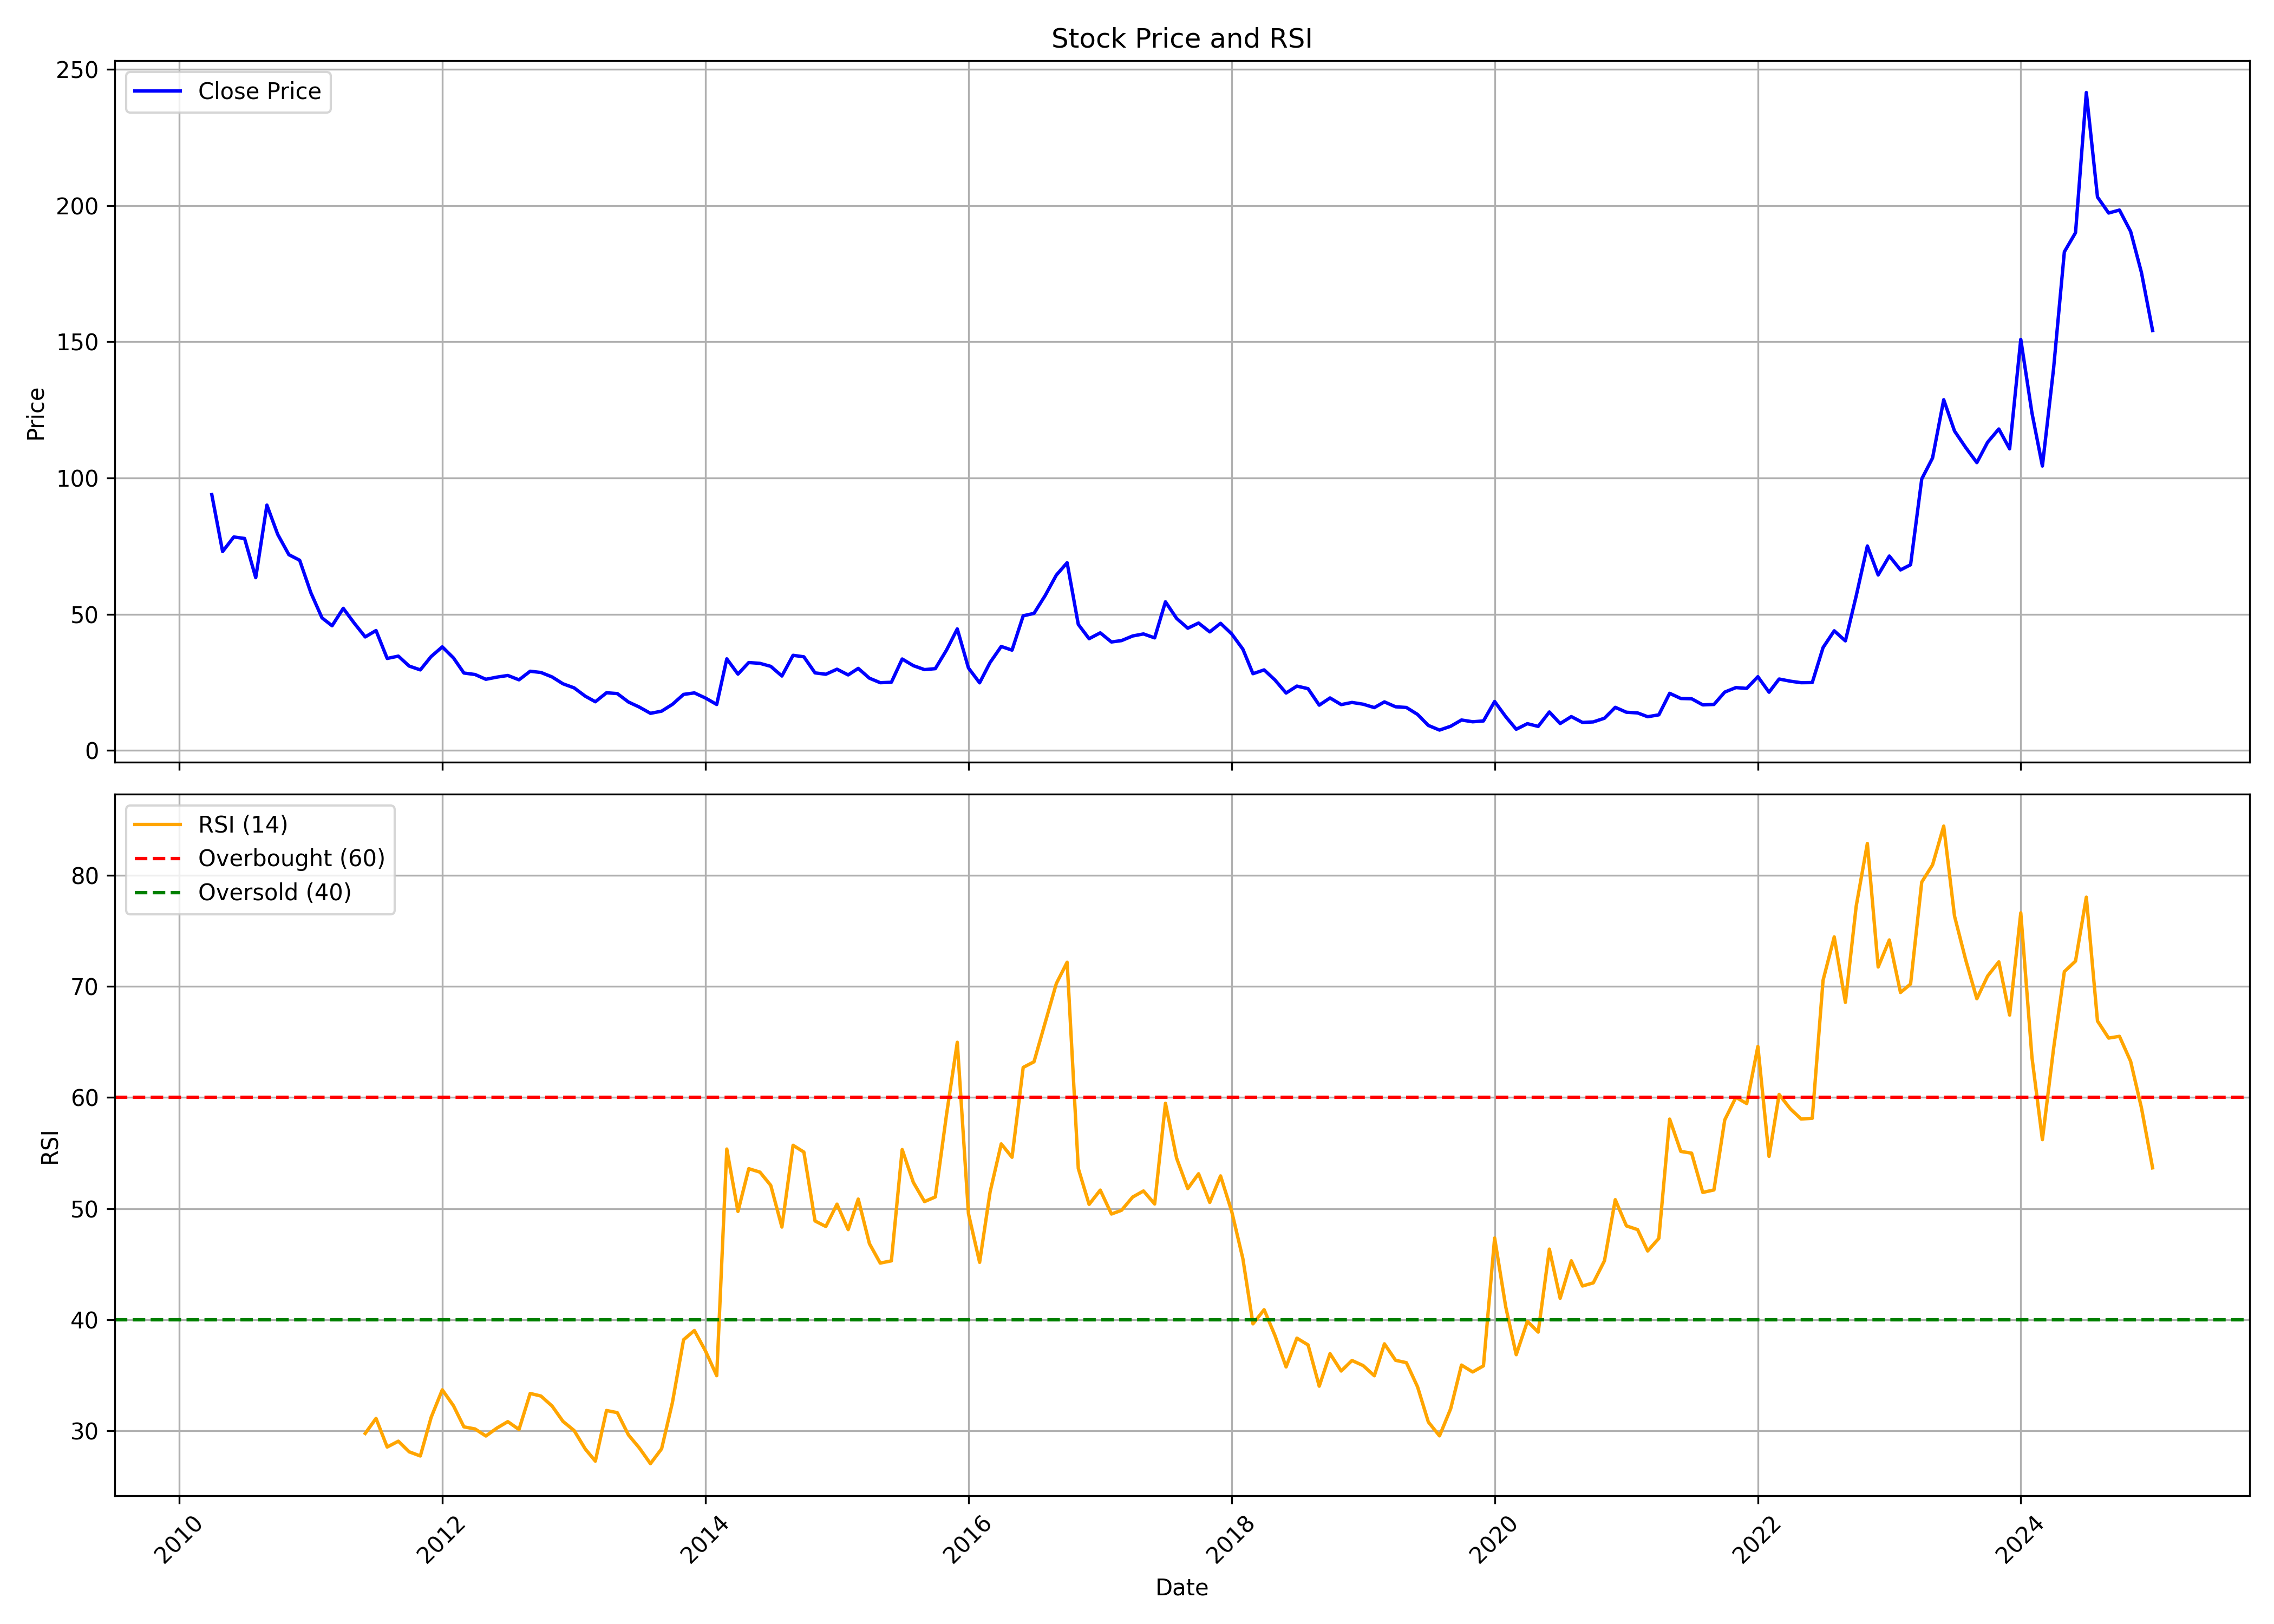

Values plotted in this chart, from the file beside it:
, Unnamed: 0.1, Unnamed: 0, date, symbol, open, high, low, close, volume, rsi
0, 0, 0, 2010-04-01, KECL, 86.0, 101.9, 86.0, 93.9, 439077, 
1, 1, 1, 2010-05-01, KECL, 92.55, 94.65, 68.0, 73.0, 349400, 
2, 2, 2, 2010-06-01, KECL, 74.5, 84.9, 67.5, 78.35, 375150, 
3, 3, 3, 2010-07-01, KECL, 78.55, 88.5, 77.15, 77.8, 538851, 
4, 4, 4, 2010-08-01, KECL, 76.0, 81.8, 62.15, 63.4, 397999, 
5, 5, 5, 2010-09-01, KECL, 63.9, 91.55, 63.05, 90.05, 1446242, 
6, 6, 6, 2010-10-01, KECL, 90.0, 94.8, 78.0, 79.3, 249315, 
7, 7, 7, 2010-11-01, KECL, 83.3, 93.6, 64.6, 71.85, 233985, 
8, 8, 8, 2010-12-01, KECL, 73.5, 75.95, 60.0, 69.8, 131737, 
9, 9, 9, 2011-01-01, KECL, 68.15, 77.45, 57.0, 57.9, 226103, 
10, 10, 10, 2011-02-01, KECL, 58.8, 60.4, 47.0, 48.65, 121232, 
11, 11, 11, 2011-03-01, KECL, 52.5, 58.65, 42.5, 45.75, 191557, 
12, 12, 12, 2011-04-01, KECL, 46.5, 59.85, 46.1, 52.15, 135967, 
13, 13, 13, 2011-05-01, KECL, 50.05, 52.3, 40.0, 46.8, 87965, 
14, 14, 14, 2011-06-01, KECL, 47.5, 47.5, 40.05, 41.65, 80683, 29.76
15, 15, 15, 2011-07-01, KECL, 43.0, 45.5, 40.3, 44.0, 92310, 31.11
16, 16, 16, 2011-08-01, KECL, 43.7, 46.7, 31.65, 33.75, 139219, 28.53
17, 17, 17, 2011-09-01, KECL, 33.75, 38.55, 32.1, 34.6, 151433, 29.05
18, 18, 18, 2011-10-01, KECL, 34.0, 34.75, 29.6, 30.95, 46880, 28.1
19, 19, 19, 2011-11-01, KECL, 30.7, 35.5, 26.0, 29.55, 329820, 27.72
20, 20, 20, 2011-12-01, KECL, 28.85, 37.0, 25.5, 34.45, 123653, 31.2
21, 21, 21, 2012-01-01, KECL, 35.4, 38.75, 32.5, 38.0, 66078, 33.68
22, 22, 22, 2012-02-01, KECL, 38.0, 40.5, 33.1, 33.95, 50865, 32.25
23, 23, 23, 2012-03-01, KECL, 34.0, 34.6, 26.85, 28.4, 1058360, 30.35
24, 24, 24, 2012-04-01, KECL, 29.0, 30.0, 27.0, 27.85, 74236, 30.16
25, 25, 25, 2012-05-01, KECL, 28.0, 29.2, 23.1, 26.1, 202720, 29.52
26, 26, 26, 2012-06-01, KECL, 25.05, 27.8, 24.4, 26.9, 62306, 30.24
27, 27, 27, 2012-07-01, KECL, 26.45, 32.95, 25.15, 27.5, 271707, 30.82
28, 28, 28, 2012-08-01, KECL, 27.05, 30.5, 24.4, 25.9, 72735, 30.11
29, 29, 29, 2012-09-01, KECL, 25.7, 29.7, 23.4, 29.05, 248655, 33.36
30, 30, 30, 2012-10-01, KECL, 27.6, 31.5, 27.0, 28.6, 151011, 33.12
31, 31, 31, 2012-11-01, KECL, 28.4, 29.0, 24.25, 26.95, 164221, 32.22
32, 32, 32, 2012-12-01, KECL, 27.5, 27.5, 24.25, 24.45, 351102, 30.84
33, 33, 33, 2013-01-01, KECL, 25.0, 26.0, 22.75, 22.95, 624560, 30.02
34, 34, 34, 2013-02-01, KECL, 24.0, 25.0, 19.15, 19.9, 117553, 28.35
35, 35, 35, 2013-03-01, KECL, 19.7, 20.75, 17.0, 17.85, 315195, 27.26
36, 36, 36, 2013-04-01, KECL, 18.5, 25.8, 17.25, 21.15, 107417, 31.82
37, 37, 37, 2013-05-01, KECL, 21.15, 25.95, 20.0, 20.85, 111877, 31.62
38, 38, 38, 2013-06-01, KECL, 21.95, 22.4, 16.1, 17.75, 65605, 29.62
39, 39, 39, 2013-07-01, KECL, 17.5, 21.3, 14.85, 15.9, 82864, 28.45
40, 40, 40, 2013-08-01, KECL, 15.7, 16.3, 13.0, 13.6, 75783, 27.03
41, 41, 41, 2013-09-01, KECL, 14.75, 16.4, 13.2, 14.4, 72629, 28.37
42, 42, 42, 2013-10-01, KECL, 14.3, 19.6, 14.1, 16.9, 87243, 32.54
43, 43, 43, 2013-11-01, KECL, 16.75, 21.1, 16.4, 20.55, 56343, 38.19
44, 44, 44, 2013-12-01, KECL, 21.0, 25.0, 19.15, 21.1, 385637, 39.02
45, 45, 45, 2014-01-01, KECL, 21.45, 25.0, 19.1, 19.2, 134992, 37.17
46, 46, 46, 2014-02-01, KECL, 19.95, 22.0, 16.0, 16.85, 236132, 34.95
47, 47, 47, 2014-03-01, KECL, 17.5, 33.6, 16.4, 33.6, 813484, 55.36
48, 48, 48, 2014-04-01, KECL, 34.7, 38.85, 26.75, 28.0, 814569, 49.74
49, 49, 49, 2014-05-01, KECL, 28.0, 35.85, 24.0, 32.25, 285497, 53.59
50, 50, 50, 2014-06-01, KECL, 32.0, 36.5, 29.6, 31.95, 271088, 53.28
51, 51, 51, 2014-07-01, KECL, 31.9, 35.6, 29.3, 30.85, 314431, 52.09
52, 52, 52, 2014-08-01, KECL, 30.35, 33.3, 25.2, 27.3, 153098, 48.34
53, 53, 53, 2014-09-01, KECL, 26.15, 42.3, 25.95, 34.9, 1476604, 55.7
54, 54, 54, 2014-10-01, KECL, 34.6, 35.95, 29.4, 34.35, 200013, 55.09
55, 55, 55, 2014-11-01, KECL, 33.5, 36.95, 27.65, 28.45, 434118, 48.88
56, 56, 56, 2014-12-01, KECL, 28.2, 31.8, 24.6, 27.95, 292515, 48.39
57, 57, 57, 2015-01-01, KECL, 28.0, 35.0, 25.05, 29.8, 571150, 50.4
58, 58, 58, 2015-02-01, KECL, 30.3, 33.1, 27.3, 27.7, 268321, 48.11
59, 59, 59, 2015-03-01, KECL, 27.6, 30.7, 23.0, 30.1, 510678, 50.86
... 118 more rows
